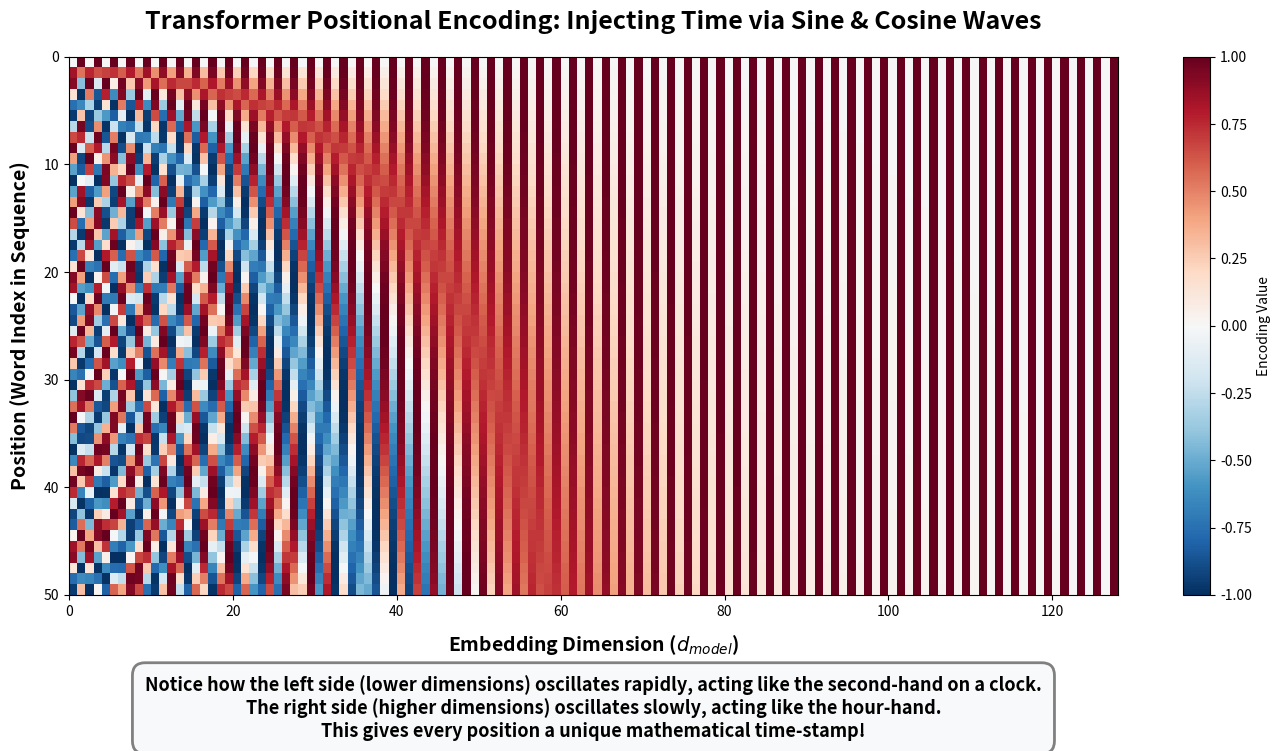

This chart was generated by the following Python code: (Note: this script raises an exception after producing the figure.)
import numpy as np
import matplotlib.pyplot as plt

def get_positional_encoding(seq_len, d_model):
    pe = np.zeros((seq_len, d_model))
    for pos in range(seq_len):
        for i in range(0, d_model, 2):
            denominator = np.power(10000, i / d_model)
            pe[pos, i] = np.sin(pos / denominator)
            if i + 1 < d_model:
                pe[pos, i + 1] = np.cos(pos / denominator)
    return pe

seq_len = 50
d_model = 128

pe_matrix = get_positional_encoding(seq_len, d_model)

plt.figure(figsize=(14, 8))
plt.pcolormesh(pe_matrix, cmap='RdBu_r', shading='auto', vmin=-1, vmax=1)
plt.colorbar(label='Encoding Value')

plt.xlabel('Embedding Dimension ($d_{model}$)', fontsize=14, fontweight='bold', labelpad=10)
plt.ylabel('Position (Word Index in Sequence)', fontsize=14, fontweight='bold', labelpad=10)
plt.title('Transformer Positional Encoding: Injecting Time via Sine & Cosine Waves', fontsize=18, fontweight='bold', pad=20)

plt.gca().invert_yaxis() # Put position 0 at the top

# Add explanation text box
textstr = "Notice how the left side (lower dimensions) oscillates rapidly, acting like the second-hand on a clock.\nThe right side (higher dimensions) oscillates slowly, acting like the hour-hand.\nThis gives every position a unique mathematical time-stamp!"
props = dict(boxstyle='round,pad=0.7', facecolor='#f8f9fa', alpha=1.0, edgecolor='gray', lw=2)
plt.gca().text(0.5, -0.15, textstr, transform=plt.gca().transAxes, fontsize=13,
        verticalalignment='top', horizontalalignment='center', bbox=props, fontweight='bold')

plt.tight_layout()
plt.subplots_adjust(bottom=0.25) # Make room for the text box below the plot

plt.savefig('assets/transformer_pe.png', dpi=300, bbox_inches='tight')
plt.close()

print("Successfully generated assets/transformer_pe.png")
